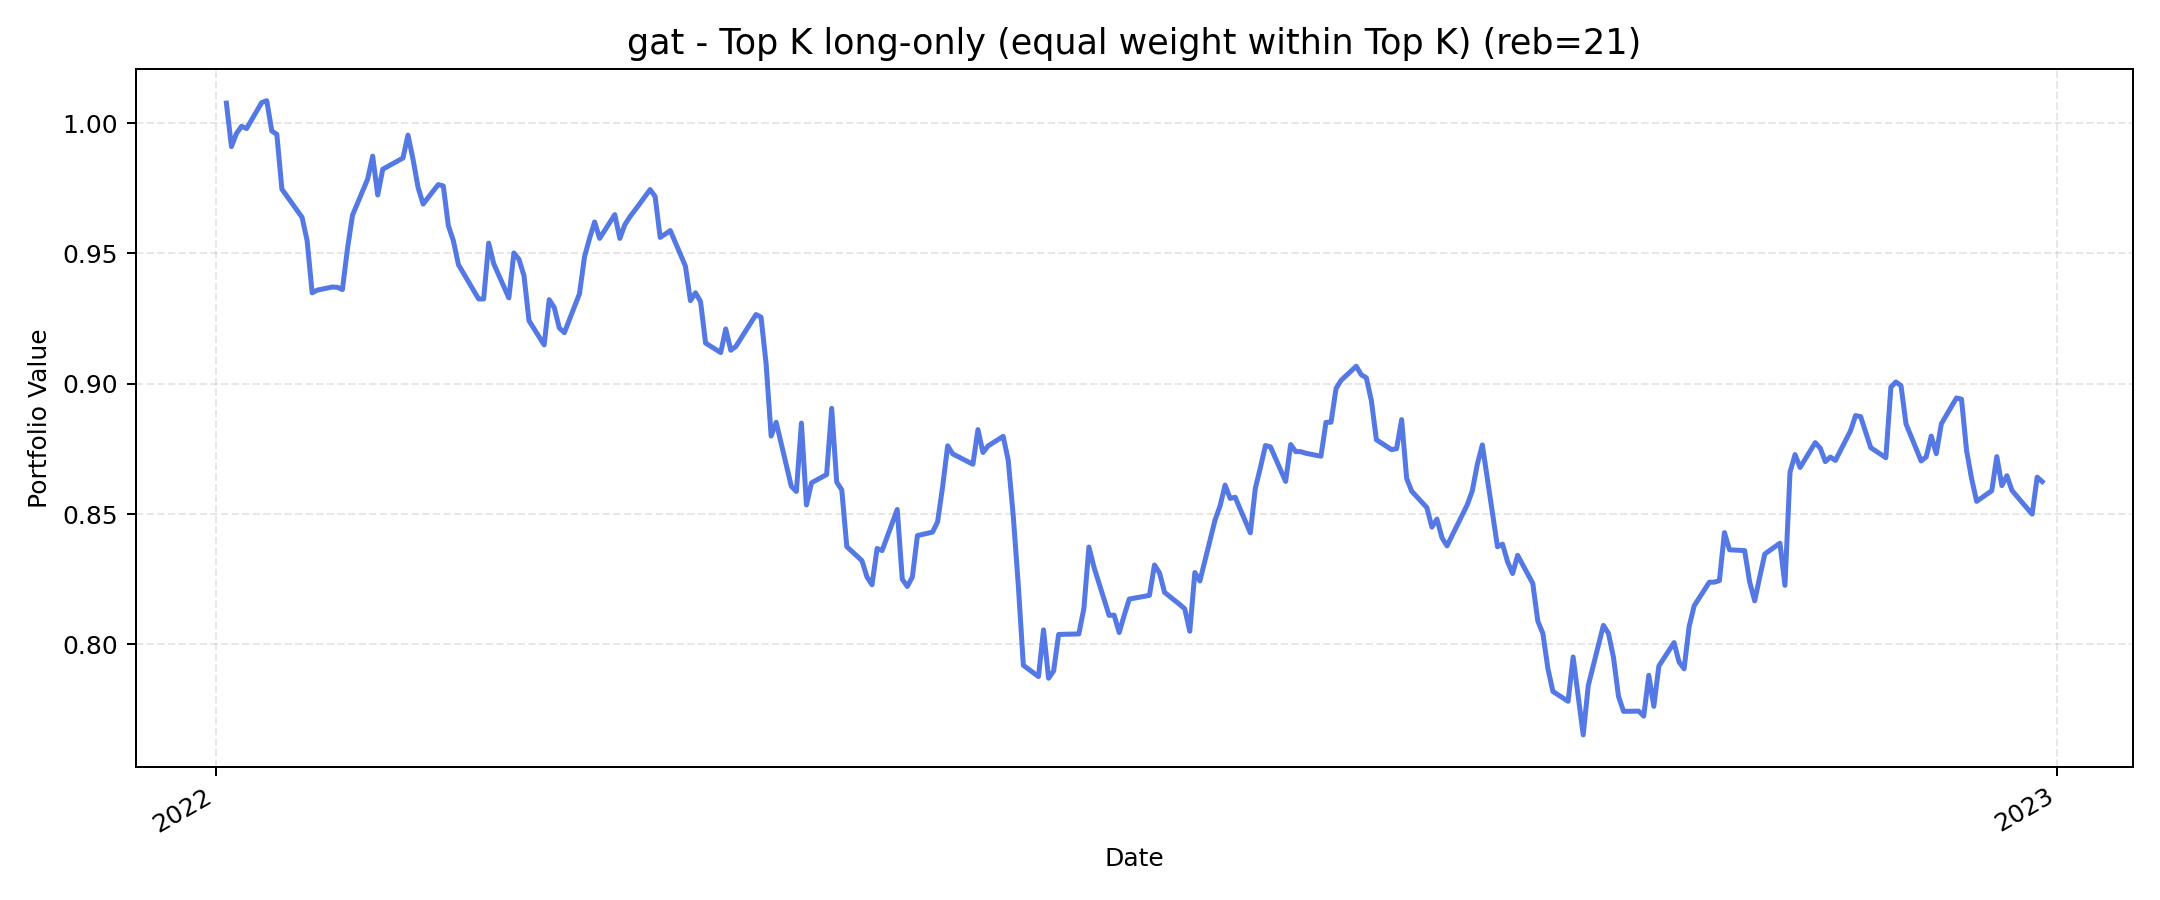

The data file committed next to this chart (first rows):
, value
2022-01-03, 1.008
2022-01-04, 0.991
2022-01-05, 0.996
2022-01-06, 0.9988
2022-01-07, 0.9979
2022-01-10, 1.008
2022-01-11, 1.009
2022-01-12, 0.997
2022-01-13, 0.9957
2022-01-14, 0.9747
2022-01-18, 0.9638
2022-01-19, 0.955
2022-01-20, 0.9349
2022-01-21, 0.9359
2022-01-24, 0.9371
2022-01-25, 0.937
2022-01-26, 0.9361
2022-01-27, 0.9518
2022-01-28, 0.9647
2022-01-31, 0.9785
2022-02-01, 0.9873
2022-02-02, 0.9724
2022-02-03, 0.9823
2022-02-04, 0.9834
2022-02-07, 0.9866
2022-02-08, 0.9954
2022-02-09, 0.9861
2022-02-10, 0.9753
2022-02-11, 0.9689
2022-02-14, 0.9764
2022-02-15, 0.9759
2022-02-16, 0.9607
2022-02-17, 0.9548
2022-02-18, 0.9457
2022-02-22, 0.9325
2022-02-23, 0.9325
2022-02-24, 0.954
2022-02-25, 0.946
2022-02-28, 0.9329
2022-03-01, 0.9502
2022-03-02, 0.9477
2022-03-03, 0.9414
2022-03-04, 0.9242
2022-03-07, 0.9149
2022-03-08, 0.9323
2022-03-09, 0.9292
2022-03-10, 0.9214
2022-03-11, 0.9196
2022-03-14, 0.9345
2022-03-15, 0.9487
2022-03-16, 0.9558
2022-03-17, 0.9621
2022-03-18, 0.9558
2022-03-21, 0.9649
2022-03-22, 0.9558
2022-03-23, 0.961
2022-03-24, 0.9641
2022-03-25, 0.9666
2022-03-28, 0.9745
2022-03-29, 0.9718
... 190 more rows
